Dataset: dataset_split (GitHub, dilaracakmakk/Image-Classification-with-CNN_). Classes: dress, pants, t-shirt.

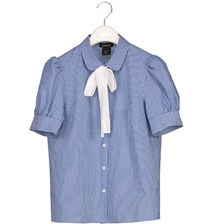
Label: t-shirt

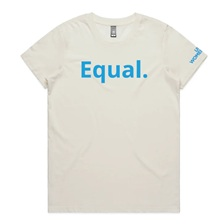
Label: t-shirt

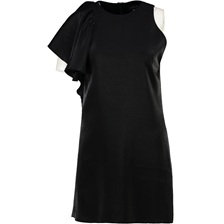
Label: dress

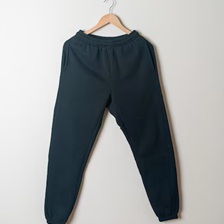
Label: pants

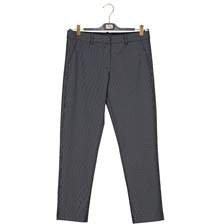
Label: pants

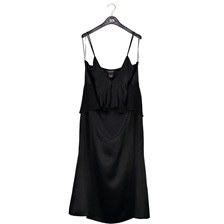
Label: dress
